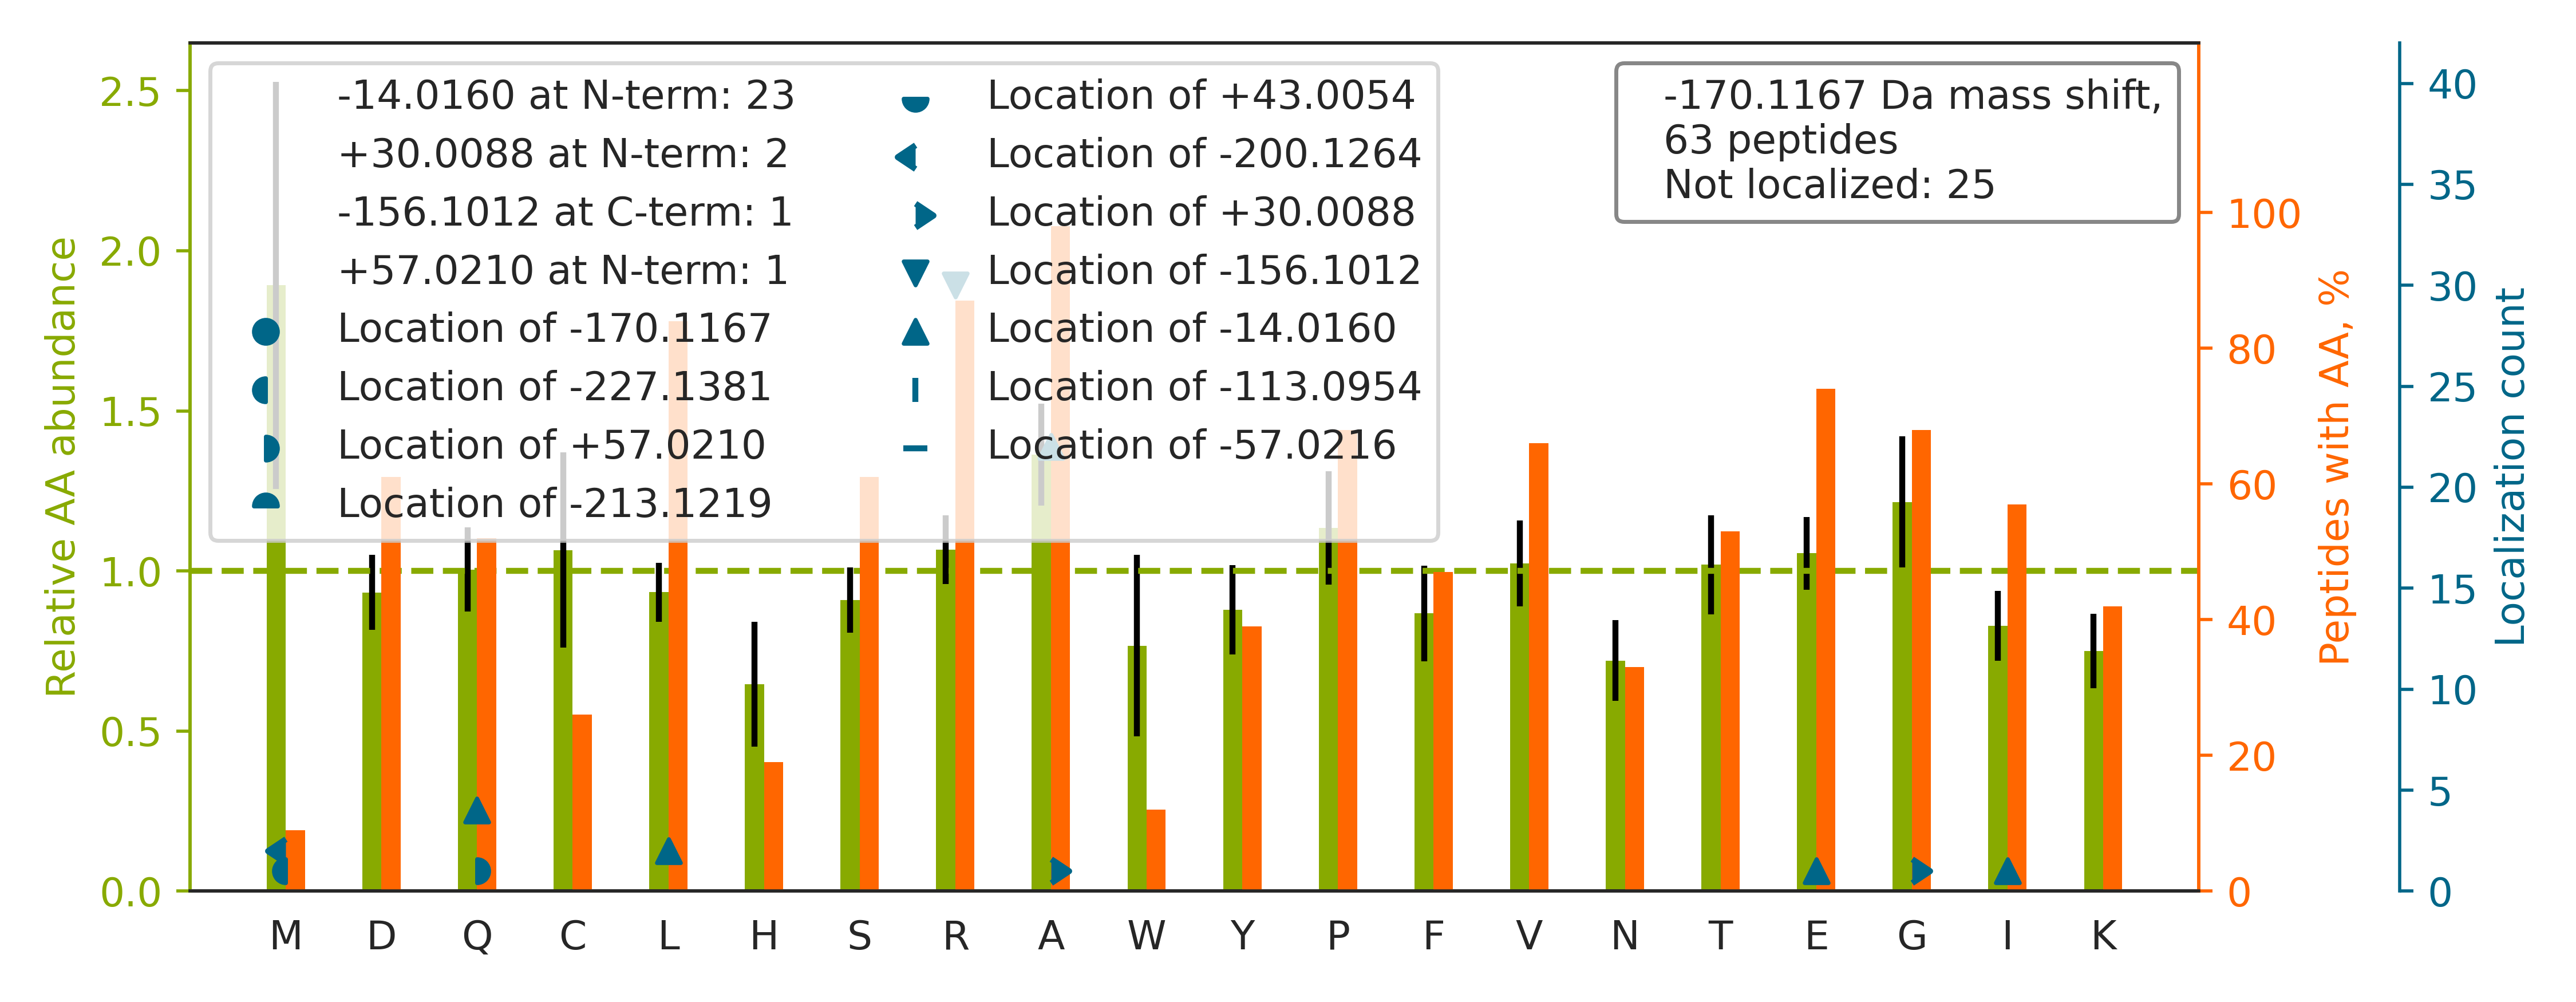

Data behind this chart, as committed beside it:
top isoform	localization score	spectrum
R.A[-14]R[-156]VVFGPELVSLGPEEQFTVLSLSAGR…	1	54CPTAC_COprospective_W_VU_20160226_01CO…
K.A[-14]R[-156]VANPSGNLTETYVQDR.G	0.8359	99CPTAC_COprospective_W_VU_20160801_11CO…
K.GIVDQSQQAYQEAFEISKK.E		50CPTAC_COprospective_W_VU_20151222_05CO…
R.ARDLGAPQAAAEAELAAAQR.L		70CPTAC_COprospective_W_VU_20160421_11CO…
R.ARGITINAAHVEYSTAAR.H		92CPTAC_COprospective_W_VU_20160728_11CO…
K.YGVKPHDIFEANDLFENTNHTQVQSTLLALASMAKTK.…		52CPTAC_COprospective_W_VU_20160223_11CO…
K.A[-14]R[-156]HGFCGIPITDTGR.M	1	87CPTAC_COprospective_W_VU_20160701_09CO…
R.A[-14]R[-156]VALTGLTVAEYFR.D	0.9201	47CPTAC_COprospective_W_VU_20151209_21CO…
R.G[+30]LKM[-200]SATFIGNSTAIQELFK.R	0.6962	25CPTAC_COprospective_W_VU_20160726_05CO…
R.ARWQCDAVLYGEQGQPWGR.F		38CPTAC_COprospective_W_VU_20150904_11CO…
R.KDGNASGTTLLEALDCILPPTRPTDKPLR.L		54CPTAC_COprospective_W_VU_20160226_01CO…
R.ARQLNYTIGEVPISFVDR.V		28CPTAC_COprospective_W_VU_20150810_05CO…
R.A[-14]R[-156]VPQTFTVDCSQAGR.A	0.9988	36CPTAC_COprospective_W_VU_20150824_11CO…
R.ARIQCSFDASGTLTPER.A		03CPTAC_COprospective_W_VU_20150624_05CO…
K.ARQAAPCVLFFDELDSIAK.A		59CPTAC_COprospective_W_VU_20160308_13CO…
R.ARLGGIPVGVVAVETR.T		19CPTAC_COprospective_W_VU_20151112_14CO…
K.A[-14]R[-156]PFPDGLAEDIDKGEVSAR.Q	0.9999	83CPTAC_COprospective_W_VU_20160524_05CO…
K.ERAISCMGQIICNLGDNLGSDLPNTLQIFLER.L		39CPTAC_COprospective_W_VU_20150909_09CO…
R.A[-14]R[-156]VTDATETTITISWR.T	0.9264	35CPTAC_COprospective_W_VU_20150901_16CO…
K.ARQYPWGVVQVENENHCDFVK.L		85CPTAC_COprospective_W_VU_20160630_11CO…
K.A[-14]R[-156]SFLEFAEDVIQVPR.N	0.1524	84CPTAC_COprospective_W_VU_20160916_05CO…
R.Q[-14]R[-156]GYQVCPVLADIECR.A	0.1179	38CPTAC_COprospective_W_VU_20150904_11CO…
R.ARHGGEDYVFSLLTGYCEPPTGVSLR.E		74CPTAC_COprospective_W_VU_20160912_11CO…
K.ARESYVETELIFALAK.T		83CPTAC_COprospective_W_VU_20160524_05CO…
R.A[-14]R[-156]VVWCAVGEQELR.K	1	58CPTAC_COprospective_W_VU_20160318_11CO…
R.ASKGAQAGTQVEEAEAEAVAVASGTAGGDDGGASGRPL…		54CPTAC_COprospective_W_VU_20160226_01CO…
R.A[-14]R[-156]GPTCNEFTGQCHCR.A	0.9326	85CPTAC_COprospective_W_VU_20160630_11CO…
K.GHR[-156]GFSGLQGPPGPPGSPGE[-14]QGPSGAS…	0.9329	71CPTAC_COprospective_W_VU_20160414_14CO…
R.ARQYTSPEEIDAQLQAEK.Q		56CPTAC_COprospective_W_VU_20160303_01CO…
R.A[+30]RM[-200]QQQLDEYQELLDIK.L	0.03085	83CPTAC_COprospective_W_VU_20160524_05CO…
R.GAR[-156]VA[-14]VVTYNNEVTTEIR.F	0.9809	39CPTAC_COprospective_W_VU_20150909_09CO…
K.AR[-156]SQ[-14]APGISLPGVLVGNK.T	0.6773	27CPTAC_COprospective_W_VU_20150810_22CO…
R.Q[-14]R[-156]GLLQQIGDALSSQR.G	4.4718818576907166e-05	02CPTAC_COprospective_W_VU_20150624_01CO…
R.VAPEEHPTLLTEAPLNPK.A		42CPTAC_COprospective_W_VU_20151124_05CO…
K.A[-14]R[-156]VCYIAGFFLTVSPESVLK.V	0.9869	37CPTAC_COprospective_W_VU_20150904_16CO…
R.RAASGPSGSAPAVAAAAAQPGSYPALSAQAAR.E		50CPTAC_COprospective_W_VU_20151222_05CO…
R.VAPEEHPVLLTEAPLNPK.A		41CPTAC_COprospective_W_VU_20151124_21CO…
K.AR[-156]LA[-14]ALADQWQFLVQK.S	0.8054	90CPTAC_COprospective_W_VU_20160728_11CO…
K.TKTSSLAPVVGTTTTTPSPSAIK.A		27CPTAC_COprospective_W_VU_20150810_22CO…
R.Q[-14]R[-156]YGASLLHTYAGPSLLVLGPR.G	0.5542	40CPTAC_COprospective_W_VU_20150909_05CO…
K.ARALGTEVIQLFPEK.G		68CPTAC_COprospective_W_VU_20160406_14CO…
K.A[-14]R[-156]GGNIGDGGGAADR.V	0.9999	83CPTAC_COprospective_W_VU_20160524_05CO…
K.AR[-156]GL[-14]PDNISSVLNK.L	0.6761	100CPTAC_COprospective_W_VU_20160806_09C…
R.AR[-156]GL[-14]PWQSSDQDIAR.F	0.6815	45CPTAC_COprospective_W_VU_20151202_05CO…
R.A[-14]VFVDLEPTVIDEVR[-156].T	0.03046	50CPTAC_COprospective_W_VU_20151222_05CO…
R.ARLLVGNDDVHIIAR.S		99CPTAC_COprospective_W_VU_20160801_11CO…
K.ARLEIEPEWAYGK.K		46CPTAC_COprospective_W_VU_20151209_09CO…
K.AR[-156]LI[-14]YEDYVSILSPK.E	0.7566	72CPTAC_COprospective_W_VU_20160422_05CO…
-.A[-14]R[-156]HVFLTGPPGVGK.-	0.9999	32CPTAC_COprospective_W_VU_20150818_20CO…
K.ARLLYEANLPENFR.R		06CPTAC_COprospective_W_VU_20150915_05CO…
R.ARITVAALDASNLLASVPSPQR.S		70CPTAC_COprospective_W_VU_20160421_11CO…
K.A[-14]R[-156]VVYASATGASEPR.N	0.9998	40CPTAC_COprospective_W_VU_20150909_05CO…
K.Q[+57]RNPM[-227]DYPVEDAFCKPQLVK.K	0.9221	35CPTAC_COprospective_W_VU_20150901_16CO…
K.A[-14]R[-156]FGLSAAEDITPR.F	0.9944	02CPTAC_COprospective_W_VU_20150624_01CO…
R.ARLAALEGDAAPSLVDALLEQVAR.F		53CPTAC_COprospective_W_VU_20160226_11CO…
R.A[-14]R[-156]FEELNADLFR.G	0.6254	98CPTAC_COprospective_W_VU_20160804_11CO…
K.A[-14]R[-156]VAELYLPLLSIAR.D	0.4528	02CPTAC_COprospective_W_VU_20150624_01CO…
R.ARALGLSALLLR.Y		13CPTAC_COprospective_W_VU_20151030_06CO…
R.A[-14]R[-156]FEELCSDLFR.S	0.8821	34CPTAC_COprospective_W_VU_20150824_11CO…
K.GLESTTLADKDGEIYCK.G		48CPTAC_COprospective_W_VU_20151209_15CO…
... 3 more rows
